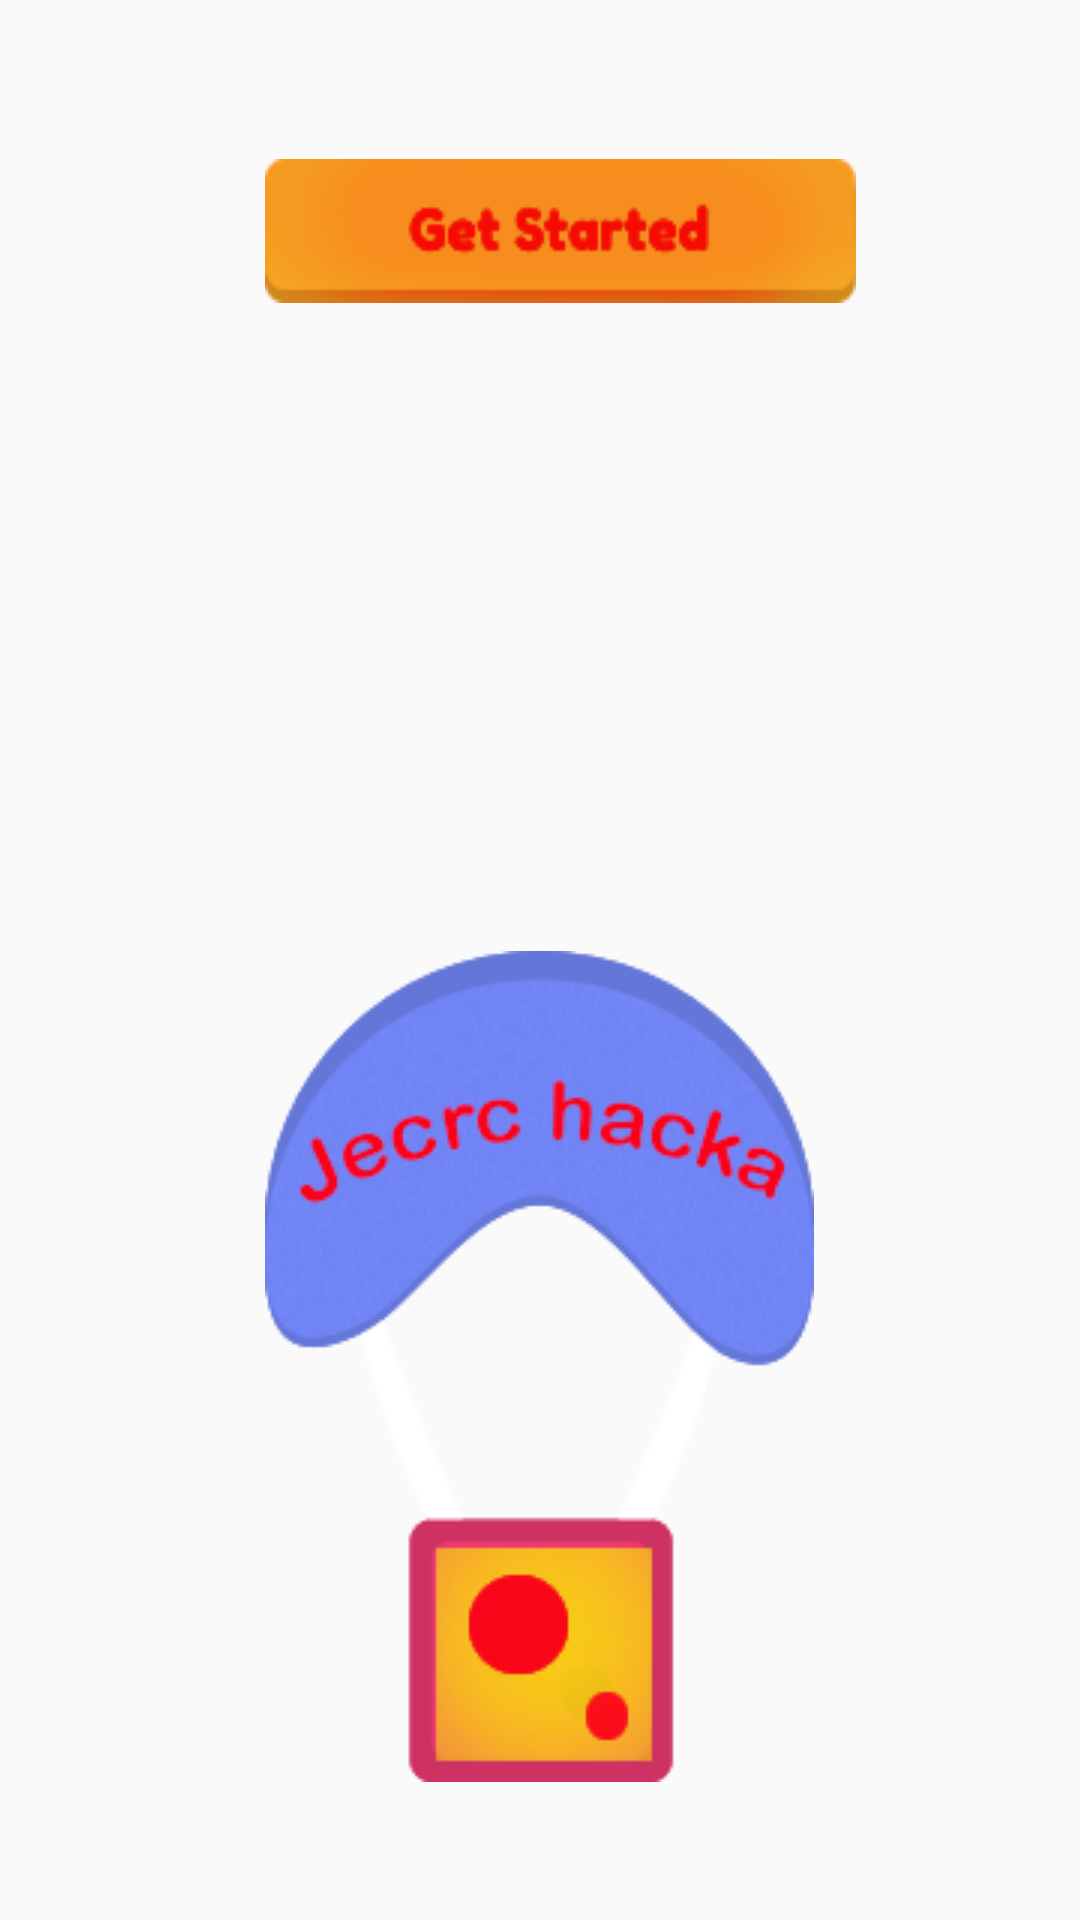

Here is an Android app screen rendered from its layout file. Give the layout XML and the strings, colors and styles it references.
<!-- AndroidManifest.xml: application theme AppTheme -->
<!-- res/layout/activity_splash_screen.xml -->
<?xml version="1.0" encoding="utf-8"?>
<RelativeLayout xmlns:android="http://schemas.android.com/apk/res/android"
    xmlns:app="http://schemas.android.com/apk/res-auto"
    xmlns:tools="http://schemas.android.com/tools"
    android:layout_width="match_parent"
    android:layout_height="match_parent"
    android:background="@drawable/bg"
    tools:context="com.example.yuktigoswami.jhms.SplashScreen">


    <ImageView

        android:id="@+id/ballon"
        android:layout_width="wrap_content"
        android:layout_height="wrap_content"
        android:layout_alignParentBottom="true"
        android:layout_centerHorizontal="true"
        android:layout_marginBottom="46dp"
        android:background="@drawable/ballon" />

    <Button
        android:id="@+id/sub"
        android:layout_width="wrap_content"
        android:layout_height="wrap_content"
        android:layout_alignLeft="@+id/ballon"
        android:layout_alignParentTop="true"
        android:layout_alignStart="@+id/ballon"
        android:layout_marginTop="53dp"
        android:background="@drawable/sub_btn" />

</RelativeLayout>
<!-- resources referenced by this layout -->
<resources>
  <!-- drawable ballon: png bitmap (drawable-v24, 27219 bytes) -->
  <!-- drawable sub_btn: png bitmap (drawable-v24, 4303 bytes) -->
  <style name="AppTheme" parent="Theme.AppCompat.Light.NoActionBar">
          
          <item name="colorPrimary">@color/colorPrimary</item>
          <item name="colorPrimaryDark">@android:color/background_dark</item>
          <item name="colorAccent">@color/colorAccent</item>
      </style>
  <color name="colorPrimary">#cb953f</color>
  <color name="colorAccent">#FF4081</color>
</resources>
